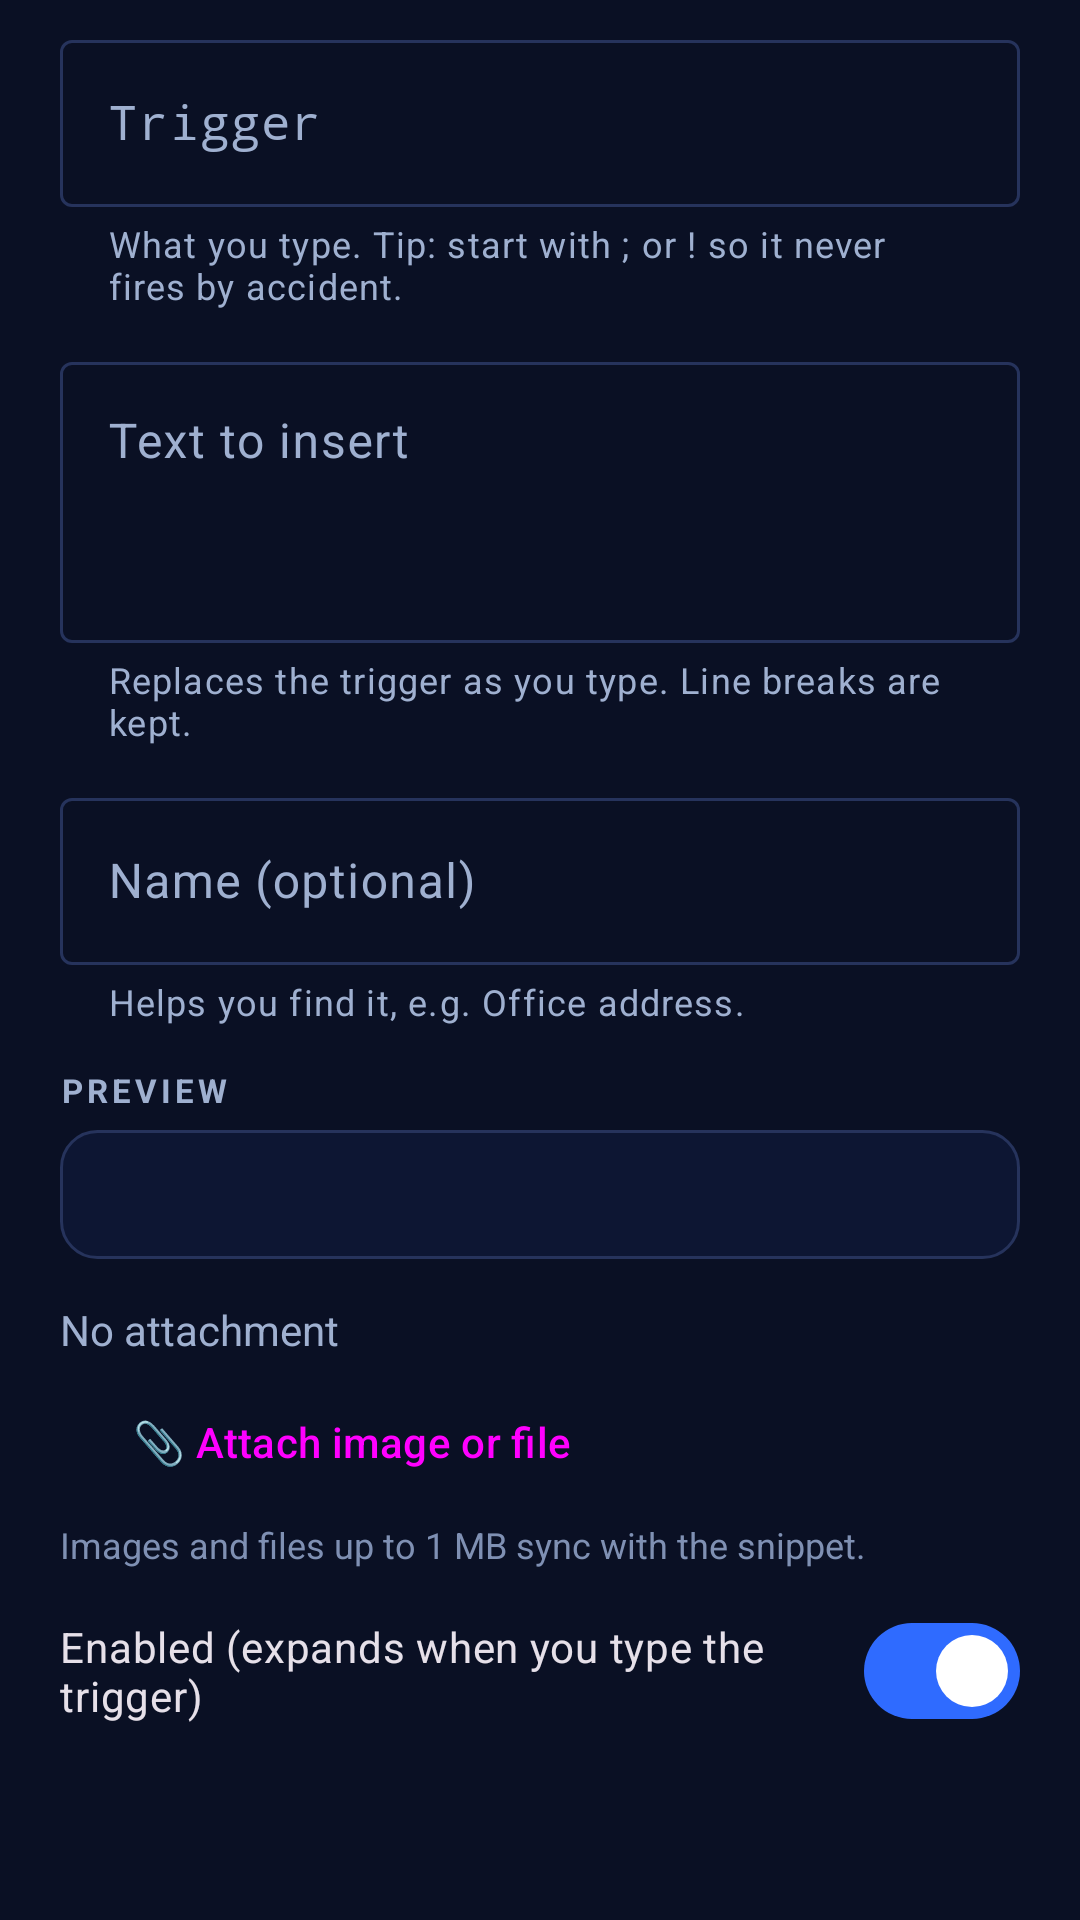

Reconstruct the res/layout file that produces this screen, plus the resources it refers to.
<!-- AndroidManifest.xml: application theme Theme.Trexpanda -->
<!-- res/layout/dialog_edit_snippet.xml -->
<?xml version="1.0" encoding="utf-8"?>
<androidx.core.widget.NestedScrollView xmlns:android="http://schemas.android.com/apk/res/android"
    xmlns:app="http://schemas.android.com/apk/res-auto"
    xmlns:tools="http://schemas.android.com/tools"
    android:layout_width="match_parent"
    android:layout_height="wrap_content"
    android:fillViewport="true"
    tools:ignore="HardcodedText">

    <LinearLayout
        android:layout_width="match_parent"
        android:layout_height="wrap_content"
        android:orientation="vertical"
        android:paddingHorizontal="20dp"
        android:paddingTop="8dp"
        android:paddingBottom="4dp">

        <com.google.android.material.textfield.TextInputLayout
            android:id="@+id/triggerLayout"
            style="@style/Widget.Material3.TextInputLayout.OutlinedBox"
            android:layout_width="match_parent"
            android:layout_height="wrap_content"
            android:hint="Trigger"
            app:placeholderText=";addr"
            app:helperTextEnabled="true"
            app:helperText="What you type. Tip: start with ; or ! so it never fires by accident."
            app:errorEnabled="false">

            <com.google.android.material.textfield.TextInputEditText
                android:id="@+id/triggerInput"
                android:layout_width="match_parent"
                android:layout_height="wrap_content"
                android:minHeight="48dp"
                android:fontFamily="monospace"
                android:inputType="text|textNoSuggestions"
                android:maxLines="1"
                android:imeOptions="actionNext"
                android:importantForAutofill="no" />
        </com.google.android.material.textfield.TextInputLayout>

        <com.google.android.material.textfield.TextInputLayout
            android:id="@+id/replacementLayout"
            style="@style/Widget.Material3.TextInputLayout.OutlinedBox"
            android:layout_width="match_parent"
            android:layout_height="wrap_content"
            android:layout_marginTop="12dp"
            android:hint="Text to insert"
            app:helperTextEnabled="true"
            app:helperText="Replaces the trigger as you type. Line breaks are kept.">

            <com.google.android.material.textfield.TextInputEditText
                android:id="@+id/replacementInput"
                android:layout_width="match_parent"
                android:layout_height="wrap_content"
                android:gravity="top|start"
                android:inputType="textMultiLine|textCapSentences"
                android:minLines="3"
                android:maxLines="8"
                android:importantForAutofill="no" />
        </com.google.android.material.textfield.TextInputLayout>

        <com.google.android.material.textfield.TextInputLayout
            android:id="@+id/labelLayout"
            style="@style/Widget.Material3.TextInputLayout.OutlinedBox"
            android:layout_width="match_parent"
            android:layout_height="wrap_content"
            android:layout_marginTop="12dp"
            android:hint="Name (optional)"
            app:helperTextEnabled="true"
            app:helperText="Helps you find it, e.g. Office address.">

            <com.google.android.material.textfield.TextInputEditText
                android:id="@+id/labelInput"
                android:layout_width="match_parent"
                android:layout_height="wrap_content"
                android:minHeight="48dp"
                android:inputType="text|textCapSentences"
                android:maxLines="1"
                android:importantForAutofill="no" />
        </com.google.android.material.textfield.TextInputLayout>

        
        <TextView
            android:layout_width="wrap_content"
            android:layout_height="wrap_content"
            android:layout_marginTop="14dp"
            android:text="PREVIEW"
            android:textColor="@color/muted"
            android:textSize="11sp"
            android:textStyle="bold"
            android:letterSpacing="0.12" />

        <TextView
            android:id="@+id/previewText"
            android:layout_width="match_parent"
            android:layout_height="wrap_content"
            android:layout_marginTop="6dp"
            android:background="@drawable/preview_bg"
            android:padding="12dp"
            android:accessibilityLiveRegion="polite"
            android:textColor="@color/text"
            android:textSize="14sp"
            android:lineSpacingExtra="2dp"
            android:maxLines="6"
            android:ellipsize="end"
            tools:text="Type ;addr  →  221 Market Street…" />

        
        <TextView
            android:id="@+id/attachmentName"
            android:layout_width="match_parent"
            android:layout_height="wrap_content"
            android:layout_marginTop="14dp"
            android:ellipsize="middle"
            android:singleLine="true"
            android:text="No attachment"
            android:textColor="@color/muted"
            android:textSize="14sp" />

        <LinearLayout
            android:layout_width="match_parent"
            android:layout_height="wrap_content"
            android:layout_marginTop="4dp"
            android:orientation="horizontal">

            <Button
                android:id="@+id/attachButton"
                style="@style/Widget.Material3.Button.TonalButton"
                android:layout_width="wrap_content"
                android:layout_height="wrap_content"
                android:minHeight="48dp"
                android:textAllCaps="false"
                android:text="📎 Attach image or file" />

            <Button
                android:id="@+id/removeAttachmentButton"
                style="@style/Widget.Material3.Button.TextButton"
                android:layout_width="wrap_content"
                android:layout_height="wrap_content"
                android:layout_marginStart="8dp"
                android:minHeight="48dp"
                android:textAllCaps="false"
                android:text="Remove"
                android:visibility="gone" />
        </LinearLayout>

        <TextView
            android:layout_width="match_parent"
            android:layout_height="wrap_content"
            android:layout_marginTop="2dp"
            android:text="Images and files up to 1 MB sync with the snippet."
            android:textColor="@color/subtle"
            android:textSize="12sp" />

        <com.google.android.material.materialswitch.MaterialSwitch
            android:id="@+id/enabledCheck"
            android:layout_width="match_parent"
            android:layout_height="wrap_content"
            android:layout_marginTop="10dp"
            android:minHeight="48dp"
            android:checked="true"
            android:text="Enabled (expands when you type the trigger)"
            android:textSize="14sp" />
    </LinearLayout>
</androidx.core.widget.NestedScrollView>
<!-- resources referenced by this layout -->
<resources>
  <color name="muted">#9FB0D0</color>
  <color name="subtle">#7F90B3</color>
  <color name="text">#EAF0FF</color>
  <!-- drawable preview_bg (drawable) -->
  <?xml version="1.0" encoding="utf-8"?>
  <shape xmlns:android="http://schemas.android.com/apk/res/android" android:shape="rectangle">
      <corners android:radius="12dp" />
      <solid android:color="#0D1633" />
      <stroke android:width="1dp" android:color="@color/outline" />
  </shape>
  <style name="Theme.Trexpanda" parent="Theme.Material3.Dark.NoActionBar">
          <item name="colorPrimary">@color/brand</item>
          <item name="colorOnPrimary">@color/brandOn</item>
          <item name="colorPrimaryContainer">@color/brandDark</item>
          <item name="colorOnPrimaryContainer">@color/text</item>
          <item name="colorSecondary">@color/accent</item>
          <item name="colorSecondaryContainer">@color/surfaceVariant</item>
          <item name="colorOnSecondaryContainer">@color/text</item>
          <item name="android:colorBackground">@color/bg</item>
          <item name="colorSurface">@color/surface</item>
          <item name="colorOnSurface">@color/text</item>
          <item name="colorSurfaceVariant">@color/surfaceVariant</item>
          <item name="colorOnSurfaceVariant">@color/muted</item>
          <item name="colorSurfaceContainer">@color/surface</item>
          <item name="colorSurfaceContainerHigh">@color/surfaceVariant</item>
          <item name="colorSurfaceContainerHighest">@color/surfaceVariant</item>
          <item name="colorOutline">@color/outline</item>
          <item name="colorError">@color/danger</item>
          <item name="android:windowBackground">@color/bg</item>
          <item name="android:statusBarColor">@color/bg</item>
          <item name="android:navigationBarColor">@color/bg</item>
          <item name="android:textColorPrimary">@color/text</item>
          <item name="android:textColorSecondary">@color/muted</item>
      </style>
  <color name="outline">#26335C</color>
  <color name="brand">#2F6BFF</color>
  <color name="brandOn">#FFFFFF</color>
  <color name="brandDark">#1B3BFF</color>
  <color name="accent">#46B4FF</color>
  <color name="surfaceVariant">#18254F</color>
  <color name="bg">#0A1024</color>
  <color name="surface">#121E44</color>
  <color name="danger">#FF6B81</color>
</resources>
